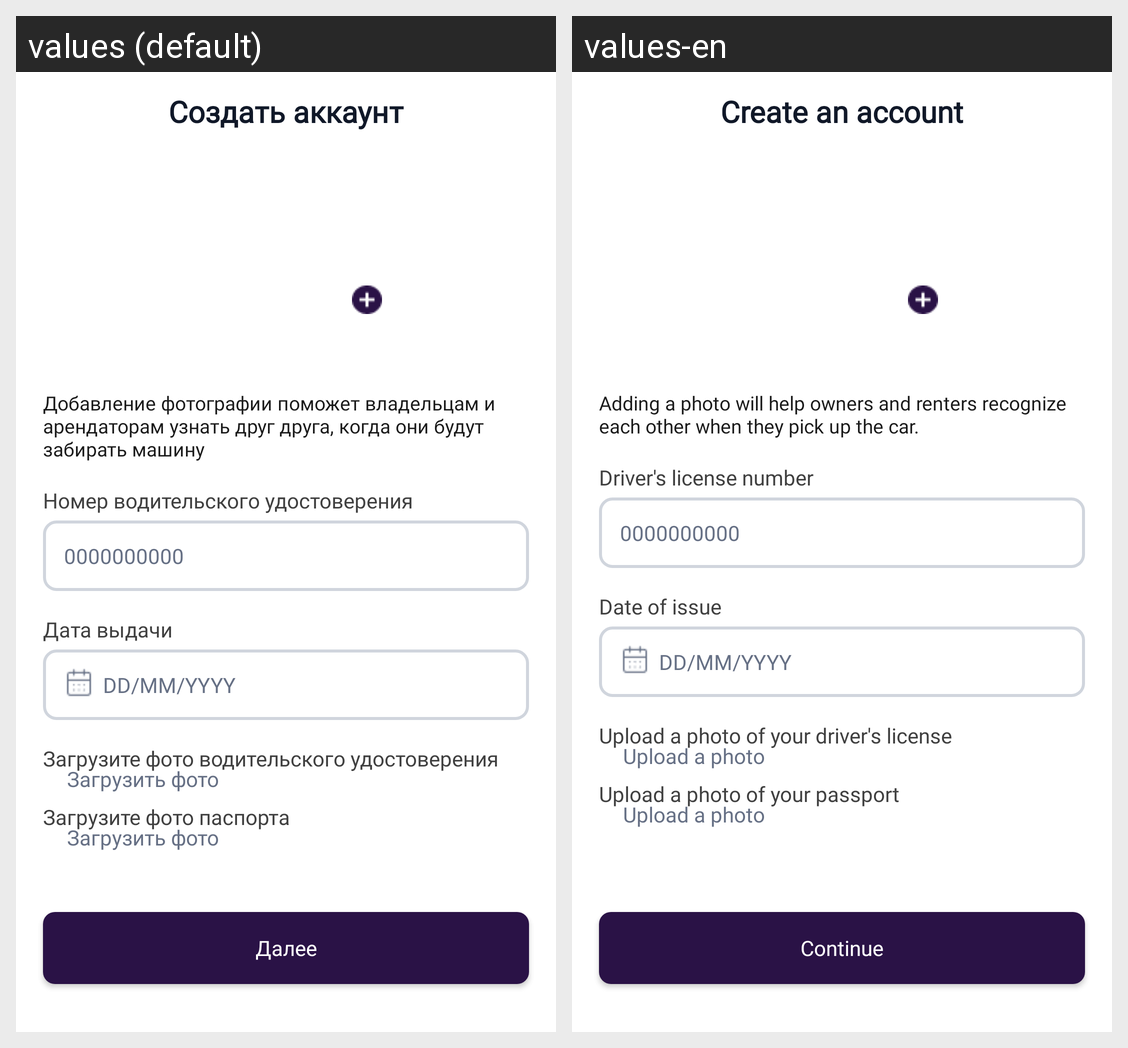

The Android screen above is rendered under two locales of the same app. Produce the string resources it draws, with the default and per-locale values.
Android screen res/layout/sign_up_3.xml rendered under 2 locales, left to right: values (default), values-en. Device: Nexus 5 (rendered at 1080×1920; each locale shown at half size, 540×960, under a caption strip naming it); theme Base.Theme.KweallApp.
Strings drawn on this screen, with the default value and each locale's value (text and hints the layout hard-codes, and strings that could not be matched under every locale, appear in the picture but are not listed):

text_create_acc
  values: Создать аккаунт
  values-en: Create an account

text_about_avatar
  values: Добавление фотографии поможет владельцам и арендаторам узнать друг друга, когда они будут забирать машину
  values-en: Adding a photo will help owners and renters recognize each other when they pick up the car.

text_driver_license
  values: Номер водительского удостоверения
  values-en: Driver's license number

text_sample_driver_license
  values: 0000000000
  values-en: 0000000000

text_date_of_issue
  values: Дата выдачи
  values-en: Date of issue

text_upload_photo_of_license
  values: Загрузите фото водительского удостоверения
  values-en: Upload a photo of your driver's license

button_upload_photo
  values: Загрузить фото
  values-en: Upload a photo

text_upload_photo_of_passport
  values: Загрузите фото паспорта
  values-en: Upload a photo of your passport

button_continue
  values: Далее
  values-en: Continue
